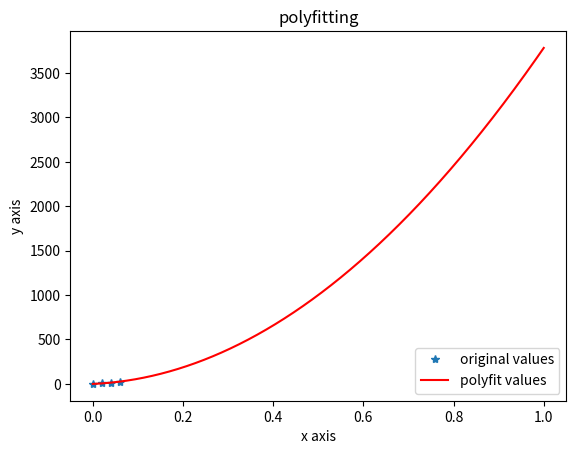

This figure's Python source:
import matplotlib.pyplot as plt
import numpy as np

# x = np.arange(0, 0.2, 0.05)
# print(x)
# y = np.array([0, 1, 2, 3.5])


x = np.arange(0, 0.08, 0.02)
print(x)
y = np.array([0, 5, 15, 25.7])

z1 = np.polyfit(x, y, 2)#用3次多项式拟合
p1 = np.poly1d(z1)
print(p1) #在屏幕上打印拟合多项式
newx = np.arange(0, 1, 0.0001)
yvals=p1(newx)#也可以使用yvals=np.polyval(z1,x)
plot1=plt.plot(x, y, '*',label='original values')
plot2=plt.plot(newx, yvals, 'r',label='polyfit values')
plt.xlabel('x axis')
plt.ylabel('y axis')
plt.legend(loc=4)
plt.title('polyfitting')
plt.show()


print(np.roots([28.57, 16.43, 0.03571 - 6]))